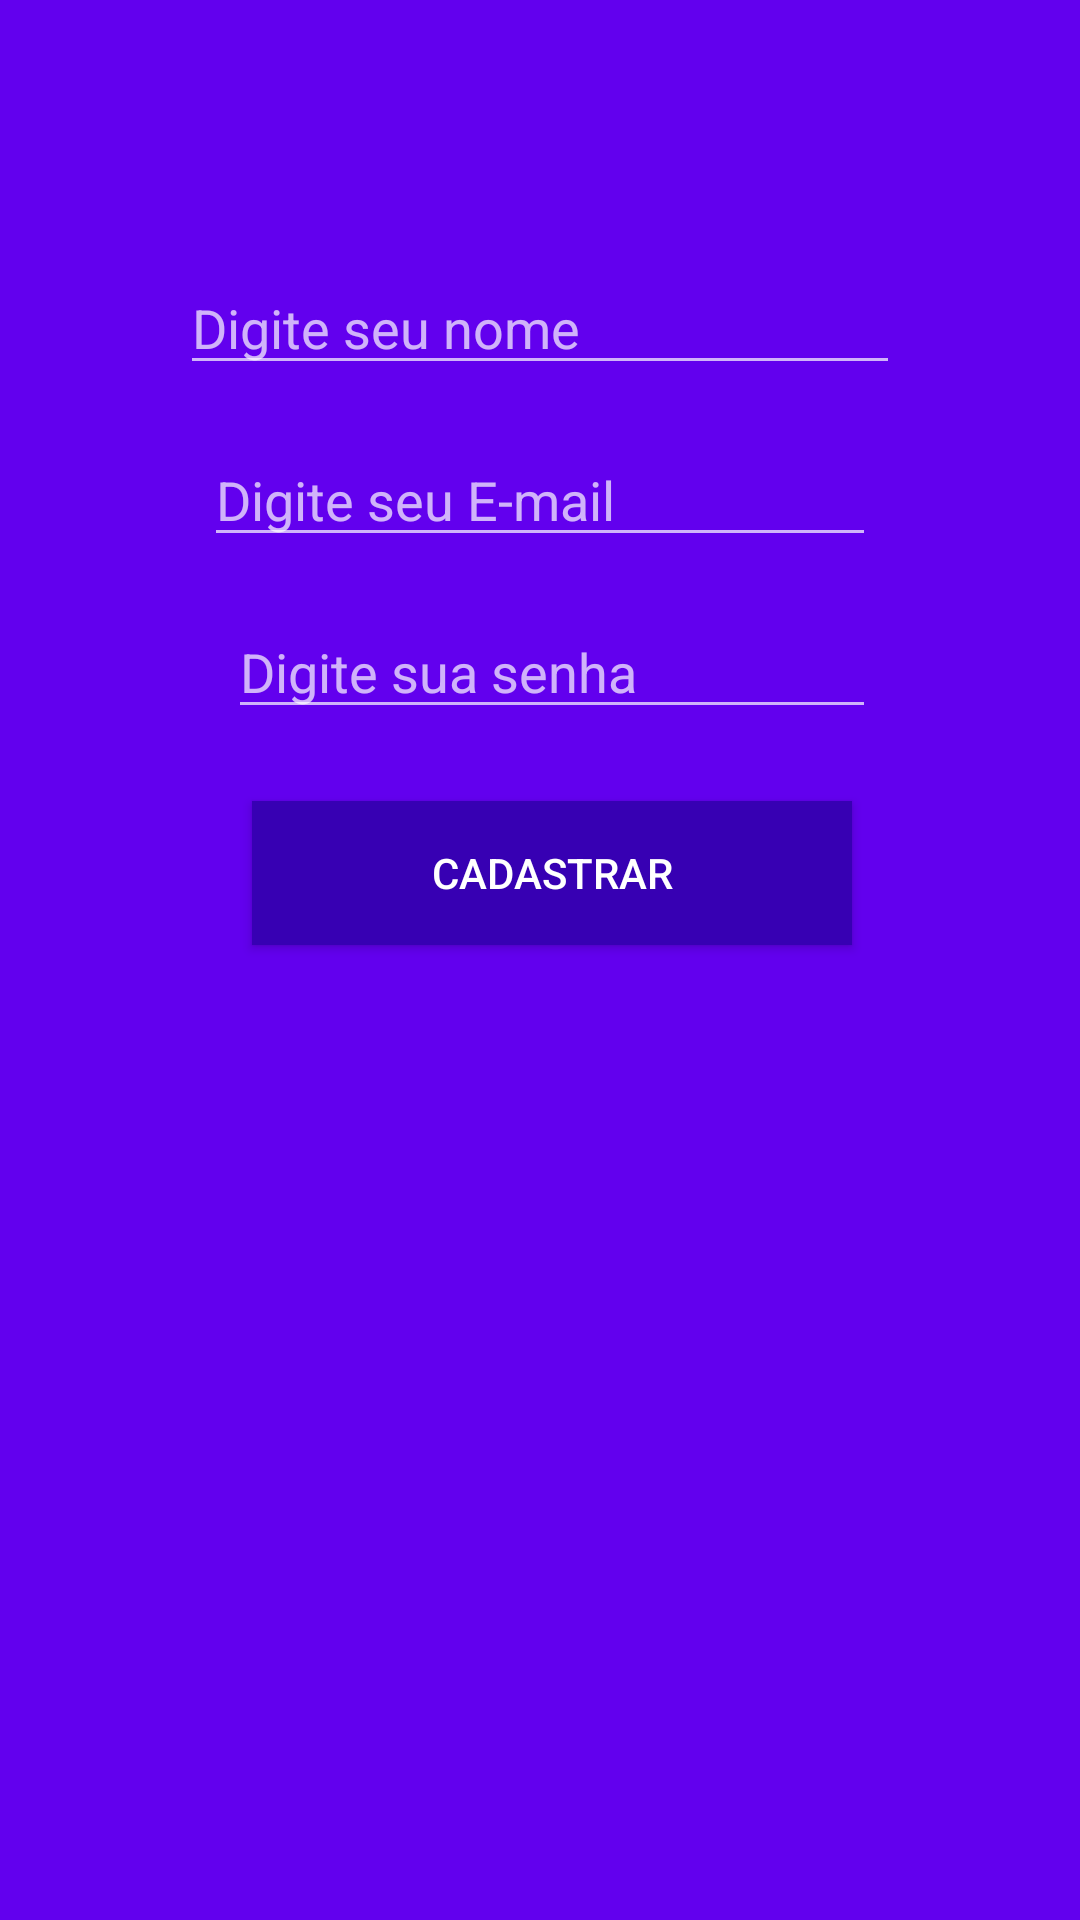

Write the Android layout XML for this screen, with the resource values it uses.
<!-- AndroidManifest.xml: application theme AppTheme -->
<!-- res/layout/activity_cadastro_usuario.xml -->
<?xml version="1.0" encoding="utf-8"?>
<android.support.constraint.ConstraintLayout xmlns:android="http://schemas.android.com/apk/res/android"
    xmlns:app="http://schemas.android.com/apk/res-auto"
    xmlns:tools="http://schemas.android.com/tools"
    android:layout_width="match_parent"
    android:layout_height="match_parent"
    android:layout_gravity="center_vertical|center_horizontal"
    android:background="@color/colorPrimary"
    tools:context="com.whatsappandroid.cursoandroid.whatsapp.activity.CadastroUsuarioActivity">

    <ImageView
        android:id="@+id/imageView2"
        android:layout_width="256dp"
        android:layout_height="wrap_content"
        android:layout_marginLeft="8dp"
        android:layout_marginRight="8dp"
        android:layout_marginTop="55dp"
        app:layout_constraintLeft_toLeftOf="parent"
        app:layout_constraintRight_toRightOf="parent"
        app:layout_constraintTop_toTopOf="parent"
        app:srcCompat="@drawable/usuario"
        android:layout_marginStart="8dp"
        android:layout_marginEnd="8dp" />

    <EditText
        android:id="@+id/edt_cadastro_nome"
        android:layout_width="0dp"
        android:layout_height="wrap_content"
        android:layout_marginEnd="8dp"
        android:layout_marginLeft="8dp"
        android:layout_marginRight="8dp"
        android:layout_marginStart="8dp"
        android:layout_marginTop="32dp"
        android:ems="10"
        android:hint="Digite seu nome"
        android:inputType="textPersonName"
        android:textColor="@color/textColorPrimary"
        app:layout_constraintHorizontal_bias="0.0"
        app:layout_constraintLeft_toLeftOf="@+id/imageView2"
        app:layout_constraintRight_toRightOf="@+id/imageView2"
        app:layout_constraintTop_toBottomOf="@+id/imageView2" />

    <EditText
        android:id="@+id/edt_cadastro_email"
        android:layout_width="0dp"
        android:layout_height="wrap_content"
        android:layout_marginEnd="8dp"
        android:layout_marginLeft="8dp"
        android:layout_marginRight="8dp"
        android:layout_marginStart="8dp"
        android:layout_marginTop="16dp"
        android:ems="10"
        android:hint="Digite seu E-mail"
        android:inputType="textEmailAddress"
        app:layout_constraintLeft_toLeftOf="@+id/edt_cadastro_nome"
        app:layout_constraintRight_toRightOf="@+id/edt_cadastro_nome"
        app:layout_constraintTop_toBottomOf="@+id/edt_cadastro_nome" />

    <EditText
        android:id="@+id/edt_cadastro_senha"
        android:layout_width="0dp"
        android:layout_height="wrap_content"
        android:layout_marginLeft="8dp"
        android:layout_marginStart="8dp"
        android:layout_marginTop="16dp"
        android:ems="10"
        android:hint="Digite sua senha"
        android:inputType="textPassword"
        app:layout_constraintHorizontal_bias="1.0"
        app:layout_constraintLeft_toLeftOf="@+id/edt_cadastro_email"
        app:layout_constraintRight_toRightOf="@+id/edt_cadastro_email"
        app:layout_constraintTop_toBottomOf="@+id/edt_cadastro_email" />

    <Button
        android:id="@+id/btn_cadastrar"
        android:layout_width="0dp"
        android:layout_height="wrap_content"
        android:layout_marginEnd="8dp"
        android:layout_marginLeft="8dp"
        android:layout_marginRight="8dp"
        android:layout_marginStart="8dp"
        android:layout_marginTop="24dp"
        android:background="@color/colorPrimaryDark"
        android:text="@string/btn_cadastrar"

        app:layout_constraintLeft_toLeftOf="@+id/edt_cadastro_senha"
        app:layout_constraintRight_toRightOf="@+id/edt_cadastro_senha"
        app:layout_constraintTop_toBottomOf="@+id/edt_cadastro_senha" />

</android.support.constraint.ConstraintLayout>
<!-- resources referenced by this layout -->
<resources>
  <string name="btn_cadastrar">Cadastrar</string>
  <style name="AppTheme" parent="Theme.AppCompat.NoActionBar">
          
          <item name="colorPrimaryDark">@color/colorPrimaryDark</item>
          <item name="colorPrimary">@color/colorPrimary</item>
          <item name="android:windowBackground">@android:color/white</item>
  
  
  
      </style>
  <!-- not gathered from this repository: default colours our renderer supplied (Android Studio template values) -->
  <color name="colorPrimary">#FF6200EE</color>
  <color name="colorPrimaryDark">#FF3700B3</color>
</resources>
